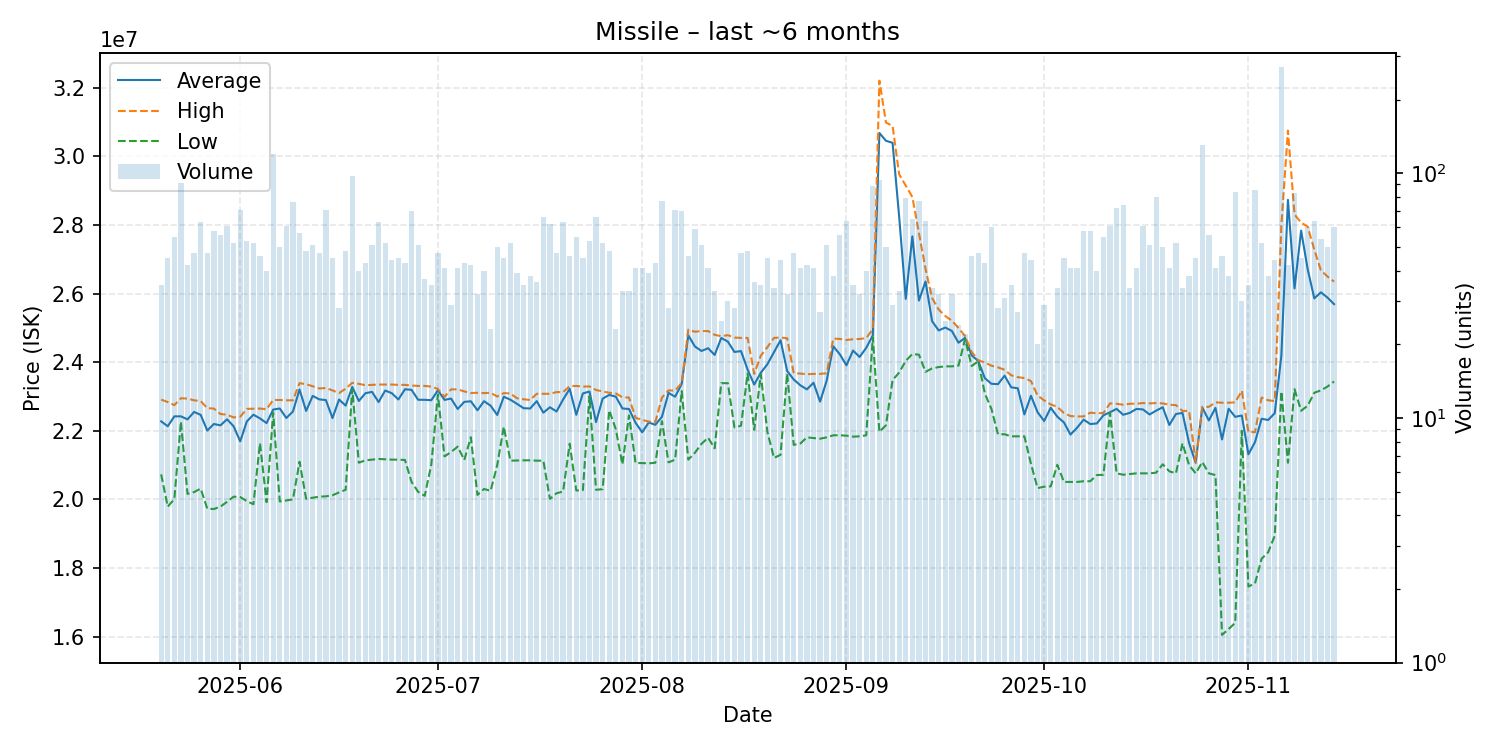

The data file committed next to this chart (first rows):
date, average, highest, lowest, order_count, volume
2025-05-20, 22276286, 22910000, 20730000, 25, 35
2025-05-21, 22133333, 22840000, 19790000, 35, 45
2025-05-22, 22421636, 22750000, 20010000, 35, 55
2025-05-23, 22422198, 22950000, 22270000, 47, 91
2025-05-24, 22334286, 22940000, 20160000, 34, 42
2025-05-25, 22550426, 22890000, 20215000, 41, 47
2025-05-26, 22465714, 22870000, 20315000, 49, 63
2025-05-27, 22008936, 22660000, 19730000, 37, 47
2025-05-28, 22199310, 22650000, 19720000, 48, 58
2025-05-29, 22159821, 22490000, 19790000, 38, 56
2025-05-30, 22336393, 22470000, 19930000, 40, 61
2025-05-31, 22132500, 22390000, 20080000, 45, 52
2025-06-01, 21691690, 22410000, 20070000, 57, 71
2025-06-02, 22273396, 22640000, 19950000, 39, 53
2025-06-03, 22470385, 22645000, 19860000, 44, 52
2025-06-04, 22362174, 22650000, 21640000, 34, 46
2025-06-05, 22225750, 22630000, 19920000, 35, 40
2025-06-06, 22620000, 22900000, 22530000, 47, 120
2025-06-07, 22651800, 22900000, 19940000, 41, 50
2025-06-08, 22373934, 22890000, 19970000, 56, 61
2025-06-09, 22564079, 22890000, 20000000, 56, 76
2025-06-10, 23205614, 23390000, 21100000, 49, 57
2025-06-11, 22579792, 23360000, 20020000, 43, 48
2025-06-12, 23018824, 23300000, 20050000, 21, 51
2025-06-13, 22916596, 23235000, 20080000, 35, 47
2025-06-14, 22897887, 23250000, 20090000, 50, 71
2025-06-15, 22372000, 23180000, 20120000, 32, 45
2025-06-16, 22912857, 23100000, 20205000, 25, 28
2025-06-17, 22735208, 23230000, 20280000, 35, 48
2025-06-18, 23278763, 23400000, 23220000, 55, 97
2025-06-19, 22871000, 23370000, 21070000, 33, 40
2025-06-20, 23096279, 23330000, 21140000, 35, 43
2025-06-21, 23136078, 23340000, 21160000, 47, 51
2025-06-22, 22838889, 23350000, 21180000, 54, 63
2025-06-23, 23175577, 23350000, 21170000, 39, 52
2025-06-24, 23098182, 23350000, 21160000, 40, 44
2025-06-25, 22914222, 23340000, 21160000, 29, 45
2025-06-26, 23212093, 23340000, 21150000, 37, 43
2025-06-27, 23195714, 23320000, 20510000, 44, 70
2025-06-28, 22906078, 23310000, 20220000, 46, 51
2025-06-29, 22904865, 23310000, 20105000, 36, 37
2025-06-30, 22892857, 23290000, 21020000, 28, 35
2025-07-01, 23183617, 23220000, 23060000, 35, 47
2025-07-02, 22902439, 22990000, 21255000, 36, 41
2025-07-03, 22941034, 23210000, 21380000, 25, 29
2025-07-04, 22637073, 23210000, 21540000, 31, 41
2025-07-05, 22843953, 23150000, 21150000, 33, 43
2025-07-06, 22862143, 23100000, 21815000, 33, 42
2025-07-07, 22600000, 23110000, 20130000, 27, 32
2025-07-08, 22864250, 23100000, 20305000, 32, 40
2025-07-09, 22733043, 23110000, 20250000, 23, 23
2025-07-10, 22463200, 23000000, 21000000, 40, 50
2025-07-11, 22995333, 23100000, 22120000, 32, 45
2025-07-12, 22907885, 23090000, 21130000, 37, 52
2025-07-13, 22787179, 22950000, 21135000, 35, 39
2025-07-14, 22660571, 22920000, 21140000, 31, 35
2025-07-15, 22651579, 22900000, 21140000, 34, 38
2025-07-16, 22865556, 23080000, 21130000, 16, 36
2025-07-17, 22529697, 23080000, 21130000, 40, 66
2025-07-18, 22687419, 23080000, 20015000, 38, 62
... 119 more rows
